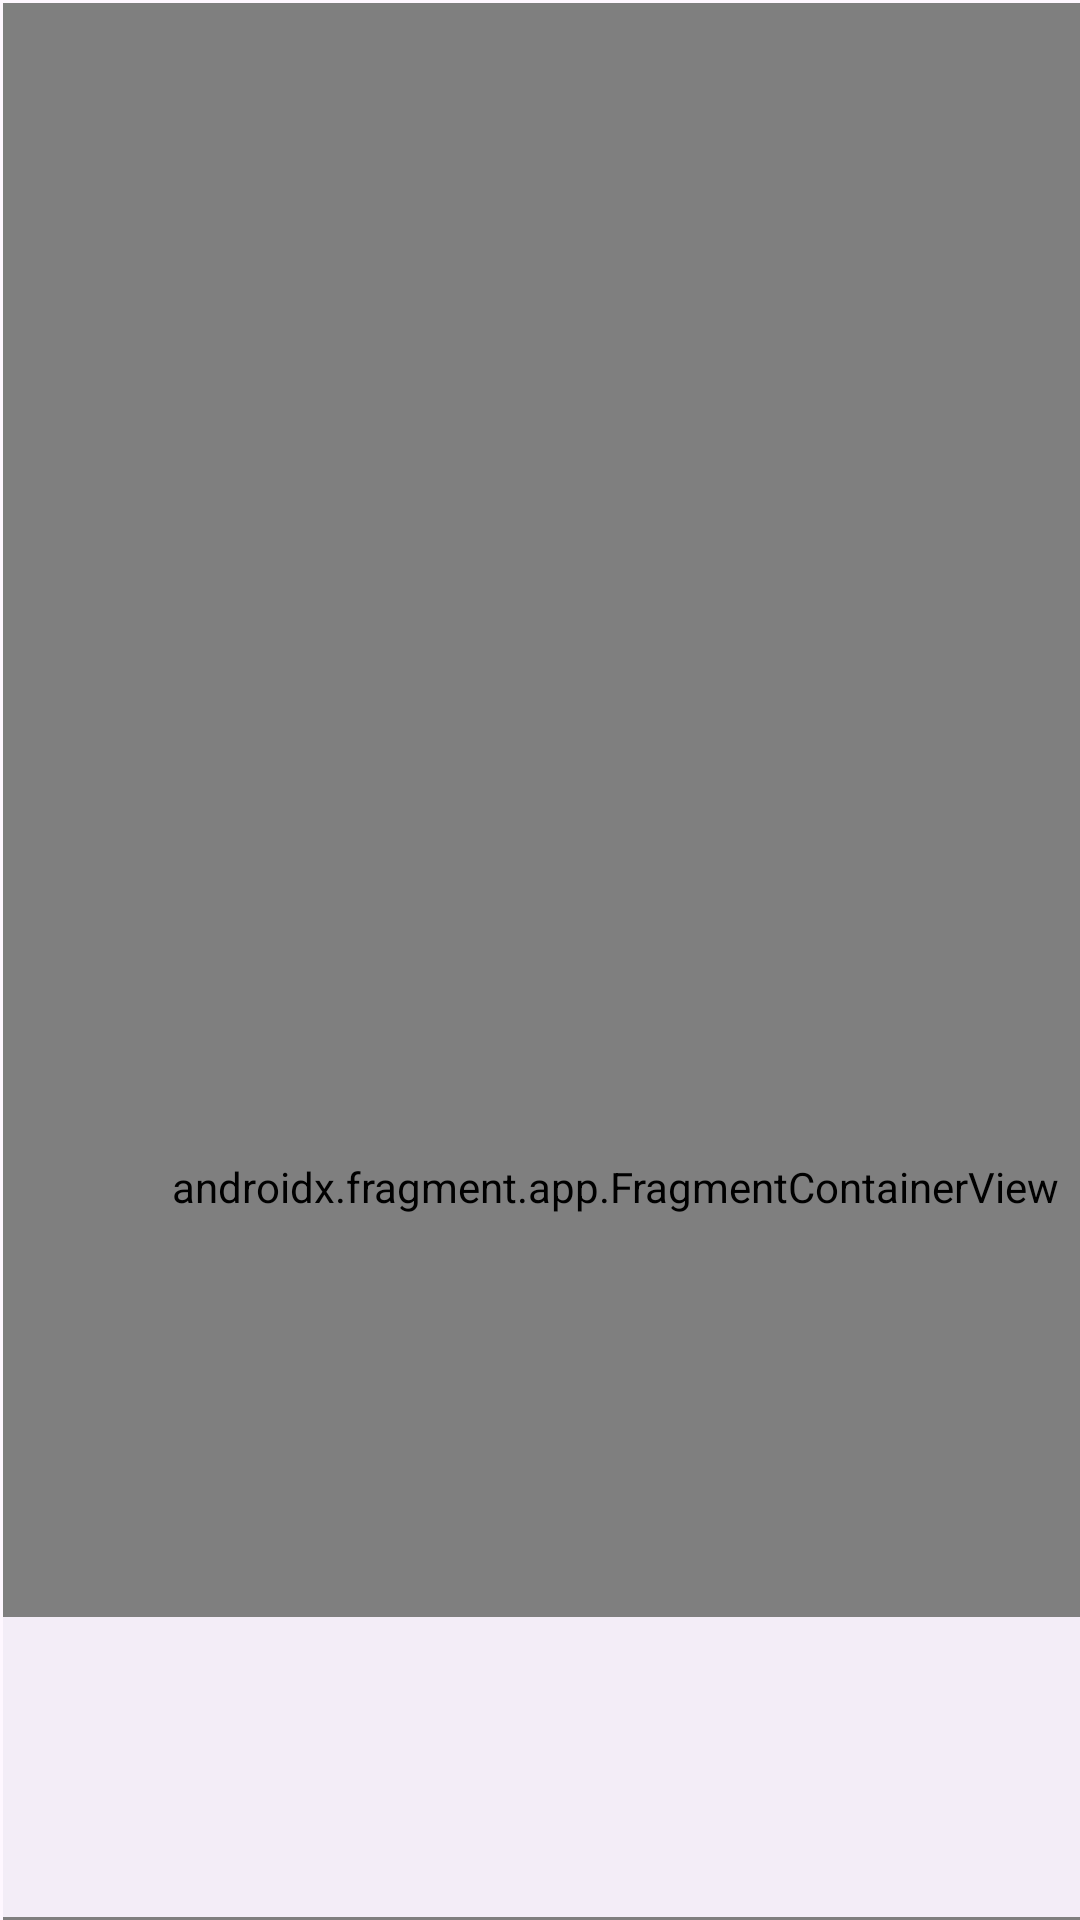

Reconstruct the res/layout file that produces this screen, plus the resources it refers to.
<!-- AndroidManifest.xml: application theme Theme.Tarea4NavegaciónConFragments -->
<!-- res/layout/activity_main.xml -->
<?xml version="1.0" encoding="utf-8"?>
<androidx.constraintlayout.widget.ConstraintLayout xmlns:android="http://schemas.android.com/apk/res/android"
    xmlns:app="http://schemas.android.com/apk/res-auto"
    xmlns:tools="http://schemas.android.com/tools"
    android:id="@+id/main"
    android:layout_width="match_parent"
    android:layout_height="match_parent"
    tools:context=".MainActivity">

    <com.google.android.material.bottomnavigation.BottomNavigationView
        android:id="@+id/menu"
        android:layout_width="408dp"
        android:layout_height="100dp"
        android:layout_marginStart="1dp"
        android:layout_marginBottom="1dp"
        app:layout_constraintBottom_toBottomOf="parent"
        app:layout_constraintStart_toStartOf="parent" />

    <androidx.fragment.app.FragmentContainerView
        android:id="@+id/fragmentContainerView2"
        android:name="com.example.tarea4navegacinconfragments.FragmentoRojo"
        android:layout_width="408dp"
        android:layout_height="789dp"
        android:layout_marginStart="1dp"
        android:layout_marginTop="1dp"
        app:layout_constraintStart_toStartOf="parent"
        app:layout_constraintTop_toTopOf="parent" />
</androidx.constraintlayout.widget.ConstraintLayout>
<!-- resources referenced by this layout -->
<resources>
  <style name="Theme.Tarea4NavegaciónConFragments" parent="Base.Theme.Tarea4NavegaciónConFragments" />
  <style name="Base.Theme.Tarea4NavegaciónConFragments" parent="Theme.Material3.DayNight.NoActionBar">
          
          
      </style>
</resources>
